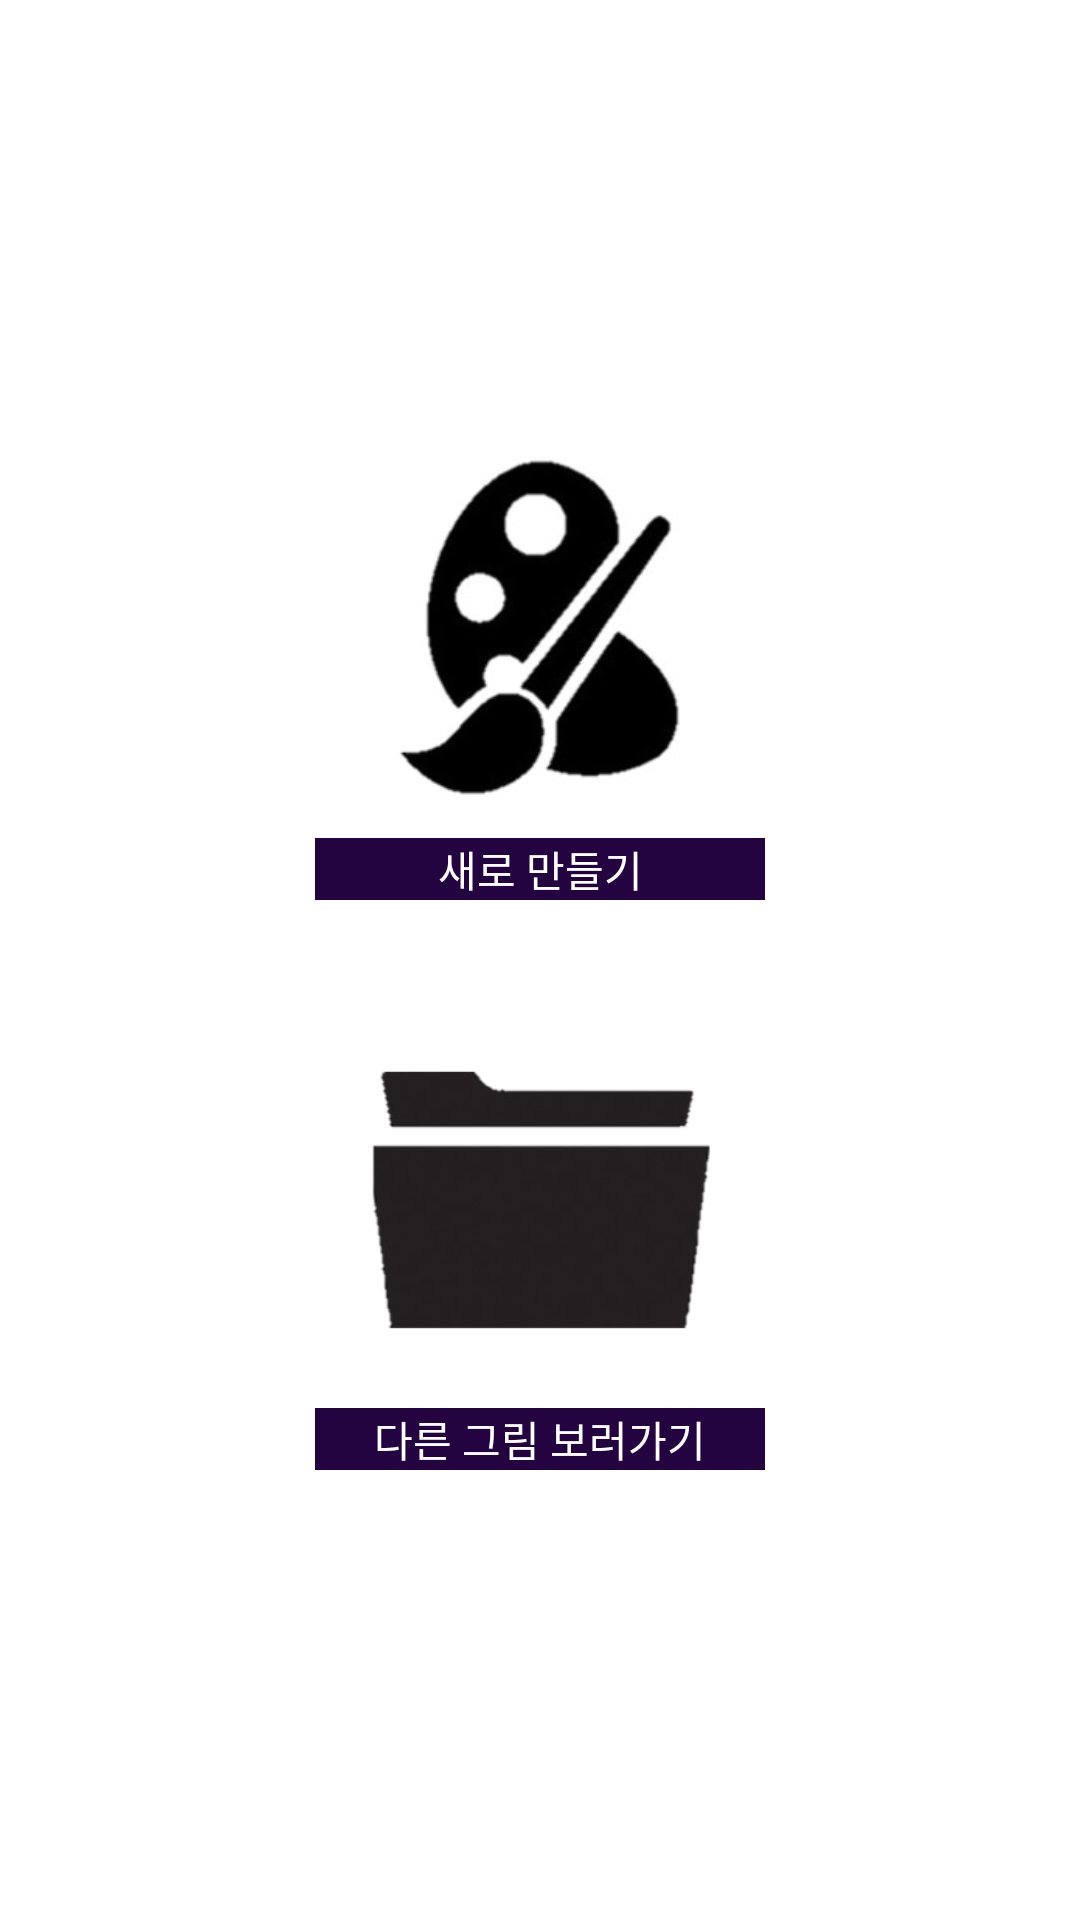

The Android layout XML behind this screen, and the referenced resources:
<!-- AndroidManifest.xml: application theme Theme.FinalProject -->
<!-- res/layout/activity_main.xml -->
<?xml version="1.0" encoding="utf-8"?>
<androidx.constraintlayout.widget.ConstraintLayout xmlns:android="http://schemas.android.com/apk/res/android"
    xmlns:app="http://schemas.android.com/apk/res-auto"
    xmlns:tools="http://schemas.android.com/tools"
    android:layout_width="match_parent"
    android:layout_height="match_parent"
    tools:context=".MainActivity">

    <LinearLayout
        android:layout_width="wrap_content"
        android:layout_height="wrap_content"
        android:orientation="vertical"
        app:layout_constraintBottom_toBottomOf="parent"
        app:layout_constraintLeft_toLeftOf="parent"
        app:layout_constraintRight_toRightOf="parent"
        app:layout_constraintTop_toTopOf="parent">
        <FrameLayout
            android:id="@+id/main_newCanvus_layout"
            android:layout_width="150dp"
            android:layout_height="150dp">
            <ImageView
                android:src="@drawable/paint_pictogram_iv"
                android:layout_width="120dp"
                android:layout_height="120dp"
                android:layout_gravity="center|top"
                />
            <TextView
                android:text="@string/new_canvus"
                android:textColor="@color/white"
                android:background="@color/backgroundColor"
                android:layout_width="match_parent"
                android:layout_height="wrap_content"
                android:layout_gravity="center|bottom"
                android:gravity="center"
                android:paddingHorizontal="5dp"/>
        </FrameLayout>

        <FrameLayout
            android:id="@+id/main_viewCollection_layout"
            android:layout_width="150dp"
            android:layout_height="150dp"
            android:layout_marginTop="40dp"
            android:elevation="50dp"
            >
            <ImageView
                android:src="@drawable/folder_pictogram_iv"
                android:layout_width="120dp"
                android:layout_height="120dp"
                android:layout_gravity="center|top"
                />
            <TextView
                android:text="@string/view_collection"
                android:textColor="@color/white"
                android:background="@color/backgroundColor"
                android:layout_width="match_parent"
                android:layout_height="wrap_content"
                android:layout_gravity="center|bottom"
                android:gravity="center"
                android:paddingHorizontal="5dp"/>
        </FrameLayout>

    </LinearLayout>

</androidx.constraintlayout.widget.ConstraintLayout>
<!-- resources referenced by this layout -->
<resources>
  <color name="backgroundColor">#230440</color>
  <color name="white">#FFFFFFFF</color>
  <!-- drawable folder_pictogram_iv: png bitmap (drawable-v24, 16308 bytes) -->
  <!-- drawable paint_pictogram_iv: jpg bitmap (drawable-v24, 8808 bytes) -->
  <string name="new_canvus">새로 만들기</string>
  <string name="view_collection">다른 그림 보러가기</string>
  <style name="Theme.FinalProject" parent="Theme.MaterialComponents.DayNight.DarkActionBar">
          
          <item name="colorPrimary">@color/backgroundColor</item>
          <item name="colorPrimaryVariant">@color/purple_700</item>
          <item name="colorOnPrimary">@color/white</item>
          
          <item name="colorSecondary">@color/teal_200</item>
          <item name="colorSecondaryVariant">@color/teal_700</item>
          <item name="colorOnSecondary">@color/black</item>
          
          <item name="android:statusBarColor" tools:targetApi="l">?attr/colorPrimaryVariant</item>
          
      </style>
  <color name="purple_700">#FF3700B3</color>
  <color name="teal_200">#FF03DAC5</color>
  <color name="teal_700">#FF018786</color>
  <color name="black">#FF000000</color>
</resources>
